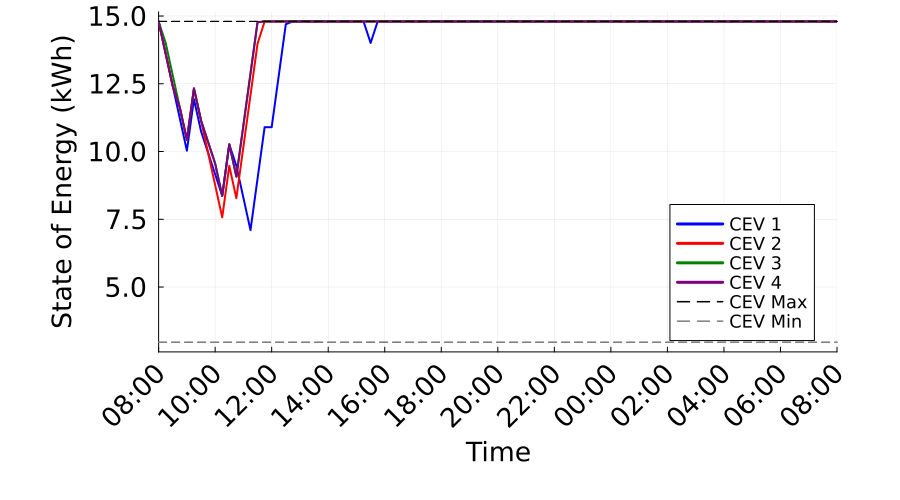

The file beside this chart, header and first rows:
Time_Period, Time_Label, CEV_1_SOE_kWh, CEV_1_Max_SOE_kWh, CEV_1_Min_SOE_kWh, CEV_2_SOE_kWh, CEV_2_Max_SOE_kWh, CEV_2_Min_SOE_kWh, CEV_3_SOE_kWh, CEV_3_Max_SOE_kWh, CEV_3_Min_SOE_kWh, CEV_4_SOE_kWh, CEV_4_Max_SOE_kWh, CEV_4_Min_SOE_kWh
1, 08:00, 14.8, 14.8, 2.96, 14.8, 14.8, 2.96, 14.8, 14.8, 2.96, 14.8, 14.8, 2.96
2, 08:15, 13.61, 14.8, 2.96, 13.61, 14.8, 2.96, 14.01, 14.8, 2.96, 13.61, 14.8, 2.96
3, 08:30, 12.42, 14.8, 2.96, 12.42, 14.8, 2.96, 12.81, 14.8, 2.96, 12.42, 14.8, 2.96
4, 08:45, 11.22, 14.8, 2.96, 11.62, 14.8, 2.96, 11.62, 14.8, 2.96, 11.62, 14.8, 2.96
5, 09:00, 10.03, 14.8, 2.96, 10.43, 14.8, 2.96, 10.43, 14.8, 2.96, 10.43, 14.8, 2.96
6, 09:15, 11.93, 14.8, 2.96, 12.33, 14.8, 2.96, 12.33, 14.8, 2.96, 12.33, 14.8, 2.96
7, 09:30, 10.75, 14.8, 2.96, 11.15, 14.8, 2.96, 11.15, 14.8, 2.96, 11.15, 14.8, 2.96
8, 09:45, 9.955, 14.8, 2.96, 9.955, 14.8, 2.96, 10.35, 14.8, 2.96, 10.35, 14.8, 2.96
9, 10:00, 9.16, 14.8, 2.96, 8.763, 14.8, 2.96, 9.558, 14.8, 2.96, 9.558, 14.8, 2.96
10, 10:15, 8.365, 14.8, 2.96, 7.57, 14.8, 2.96, 8.365, 14.8, 2.96, 8.365, 14.8, 2.96
11, 10:30, 10.27, 14.8, 2.96, 9.47, 14.8, 2.96, 10.27, 14.8, 2.96, 10.27, 14.8, 2.96
12, 10:45, 9.47, 14.8, 2.96, 8.278, 14.8, 2.96, 9.073, 14.8, 2.96, 9.073, 14.8, 2.96
13, 11:00, 8.29, 14.8, 2.96, 10.18, 14.8, 2.96, 10.97, 14.8, 2.96, 10.97, 14.8, 2.96
14, 11:15, 7.098, 14.8, 2.96, 12.08, 14.8, 2.96, 12.87, 14.8, 2.96, 12.87, 14.8, 2.96
15, 11:30, 8.998, 14.8, 2.96, 13.98, 14.8, 2.96, 14.77, 14.8, 2.96, 14.77, 14.8, 2.96
16, 11:45, 10.9, 14.8, 2.96, 14.8, 14.8, 2.96, 14.8, 14.8, 2.96, 14.8, 14.8, 2.96
17, 12:00, 10.9, 14.8, 2.96, 14.8, 14.8, 2.96, 14.8, 14.8, 2.96, 14.8, 14.8, 2.96
18, 12:15, 12.8, 14.8, 2.96, 14.8, 14.8, 2.96, 14.8, 14.8, 2.96, 14.8, 14.8, 2.96
19, 12:30, 14.7, 14.8, 2.96, 14.8, 14.8, 2.96, 14.8, 14.8, 2.96, 14.8, 14.8, 2.96
20, 12:45, 14.8, 14.8, 2.96, 14.8, 14.8, 2.96, 14.8, 14.8, 2.96, 14.8, 14.8, 2.96
21, 13:00, 14.8, 14.8, 2.96, 14.8, 14.8, 2.96, 14.8, 14.8, 2.96, 14.8, 14.8, 2.96
22, 13:15, 14.8, 14.8, 2.96, 14.8, 14.8, 2.96, 14.8, 14.8, 2.96, 14.8, 14.8, 2.96
23, 13:30, 14.8, 14.8, 2.96, 14.8, 14.8, 2.96, 14.8, 14.8, 2.96, 14.8, 14.8, 2.96
24, 13:45, 14.8, 14.8, 2.96, 14.8, 14.8, 2.96, 14.8, 14.8, 2.96, 14.8, 14.8, 2.96
25, 14:00, 14.8, 14.8, 2.96, 14.8, 14.8, 2.96, 14.8, 14.8, 2.96, 14.8, 14.8, 2.96
26, 14:15, 14.8, 14.8, 2.96, 14.8, 14.8, 2.96, 14.8, 14.8, 2.96, 14.8, 14.8, 2.96
27, 14:30, 14.8, 14.8, 2.96, 14.8, 14.8, 2.96, 14.8, 14.8, 2.96, 14.8, 14.8, 2.96
28, 14:45, 14.8, 14.8, 2.96, 14.8, 14.8, 2.96, 14.8, 14.8, 2.96, 14.8, 14.8, 2.96
29, 15:00, 14.8, 14.8, 2.96, 14.8, 14.8, 2.96, 14.8, 14.8, 2.96, 14.8, 14.8, 2.96
30, 15:15, 14.8, 14.8, 2.96, 14.8, 14.8, 2.96, 14.8, 14.8, 2.96, 14.8, 14.8, 2.96
31, 15:30, 14.01, 14.8, 2.96, 14.8, 14.8, 2.96, 14.8, 14.8, 2.96, 14.8, 14.8, 2.96
32, 15:45, 14.8, 14.8, 2.96, 14.8, 14.8, 2.96, 14.8, 14.8, 2.96, 14.8, 14.8, 2.96
33, 16:00, 14.8, 14.8, 2.96, 14.8, 14.8, 2.96, 14.8, 14.8, 2.96, 14.8, 14.8, 2.96
34, 16:15, 14.8, 14.8, 2.96, 14.8, 14.8, 2.96, 14.8, 14.8, 2.96, 14.8, 14.8, 2.96
35, 16:30, 14.8, 14.8, 2.96, 14.8, 14.8, 2.96, 14.8, 14.8, 2.96, 14.8, 14.8, 2.96
36, 16:45, 14.8, 14.8, 2.96, 14.8, 14.8, 2.96, 14.8, 14.8, 2.96, 14.8, 14.8, 2.96
37, 17:00, 14.8, 14.8, 2.96, 14.8, 14.8, 2.96, 14.8, 14.8, 2.96, 14.8, 14.8, 2.96
38, 17:15, 14.8, 14.8, 2.96, 14.8, 14.8, 2.96, 14.8, 14.8, 2.96, 14.8, 14.8, 2.96
39, 17:30, 14.8, 14.8, 2.96, 14.8, 14.8, 2.96, 14.8, 14.8, 2.96, 14.8, 14.8, 2.96
40, 17:45, 14.8, 14.8, 2.96, 14.8, 14.8, 2.96, 14.8, 14.8, 2.96, 14.8, 14.8, 2.96
41, 18:00, 14.8, 14.8, 2.96, 14.8, 14.8, 2.96, 14.8, 14.8, 2.96, 14.8, 14.8, 2.96
42, 18:15, 14.8, 14.8, 2.96, 14.8, 14.8, 2.96, 14.8, 14.8, 2.96, 14.8, 14.8, 2.96
43, 18:30, 14.8, 14.8, 2.96, 14.8, 14.8, 2.96, 14.8, 14.8, 2.96, 14.8, 14.8, 2.96
44, 18:45, 14.8, 14.8, 2.96, 14.8, 14.8, 2.96, 14.8, 14.8, 2.96, 14.8, 14.8, 2.96
45, 19:00, 14.8, 14.8, 2.96, 14.8, 14.8, 2.96, 14.8, 14.8, 2.96, 14.8, 14.8, 2.96
46, 19:15, 14.8, 14.8, 2.96, 14.8, 14.8, 2.96, 14.8, 14.8, 2.96, 14.8, 14.8, 2.96
47, 19:30, 14.8, 14.8, 2.96, 14.8, 14.8, 2.96, 14.8, 14.8, 2.96, 14.8, 14.8, 2.96
48, 19:45, 14.8, 14.8, 2.96, 14.8, 14.8, 2.96, 14.8, 14.8, 2.96, 14.8, 14.8, 2.96
49, 20:00, 14.8, 14.8, 2.96, 14.8, 14.8, 2.96, 14.8, 14.8, 2.96, 14.8, 14.8, 2.96
50, 20:15, 14.8, 14.8, 2.96, 14.8, 14.8, 2.96, 14.8, 14.8, 2.96, 14.8, 14.8, 2.96
51, 20:30, 14.8, 14.8, 2.96, 14.8, 14.8, 2.96, 14.8, 14.8, 2.96, 14.8, 14.8, 2.96
52, 20:45, 14.8, 14.8, 2.96, 14.8, 14.8, 2.96, 14.8, 14.8, 2.96, 14.8, 14.8, 2.96
53, 21:00, 14.8, 14.8, 2.96, 14.8, 14.8, 2.96, 14.8, 14.8, 2.96, 14.8, 14.8, 2.96
54, 21:15, 14.8, 14.8, 2.96, 14.8, 14.8, 2.96, 14.8, 14.8, 2.96, 14.8, 14.8, 2.96
55, 21:30, 14.8, 14.8, 2.96, 14.8, 14.8, 2.96, 14.8, 14.8, 2.96, 14.8, 14.8, 2.96
56, 21:45, 14.8, 14.8, 2.96, 14.8, 14.8, 2.96, 14.8, 14.8, 2.96, 14.8, 14.8, 2.96
57, 22:00, 14.8, 14.8, 2.96, 14.8, 14.8, 2.96, 14.8, 14.8, 2.96, 14.8, 14.8, 2.96
58, 22:15, 14.8, 14.8, 2.96, 14.8, 14.8, 2.96, 14.8, 14.8, 2.96, 14.8, 14.8, 2.96
59, 22:30, 14.8, 14.8, 2.96, 14.8, 14.8, 2.96, 14.8, 14.8, 2.96, 14.8, 14.8, 2.96
60, 22:45, 14.8, 14.8, 2.96, 14.8, 14.8, 2.96, 14.8, 14.8, 2.96, 14.8, 14.8, 2.96
... 37 more rows
